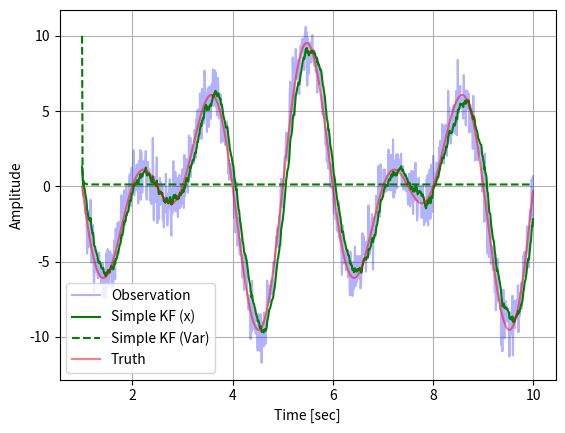

Source code (Python):
import numpy as np
import matplotlib.pyplot as plt

if __name__ == '__main__':
    # Prepare a noisy signal
    true_signal = lambda t: 10 * np.sin(2*np.pi/2*t) * np.cos(2*np.pi/10*t)
    times = np.arange(1, 10, 0.01)
    truth = true_signal(times)
    obs_signal = truth + np.random.normal(scale=1, size=truth.size)

    # Perform the simple 1-D Kalman filter
    var_init, var_q, var_r = 10, 0.02, 1
    xs, var = [], []
    for z in obs_signal:
        if len(xs) == 0:
            xs.append(z)
            var.append(var_init)
        else:
            # Predict signal change
            pred_x  = xs[-1]
            pred_var = var[-1] + var_q

            # Correct signal change
            alpha = pred_var / (pred_var + var_r)
            print(alpha)
            xs.append(pred_x + alpha * (z - pred_x))
            var.append((1 - alpha) * pred_var)

    # Visualize the results
    plt.figure()
    plt.plot(times, obs_signal, 'b-',  label='Observation', alpha=0.3)
    plt.plot(times, xs,         'g-',  label='Simple KF (x)')
    plt.plot(times, var,        'g--', label='Simple KF (Var)')
    plt.plot(times, truth,      'r-',  label='Truth', alpha=0.5)
    plt.xlabel('Time [sec]')
    plt.ylabel('Amplitude')
    plt.grid()
    plt.legend()
    plt.show()